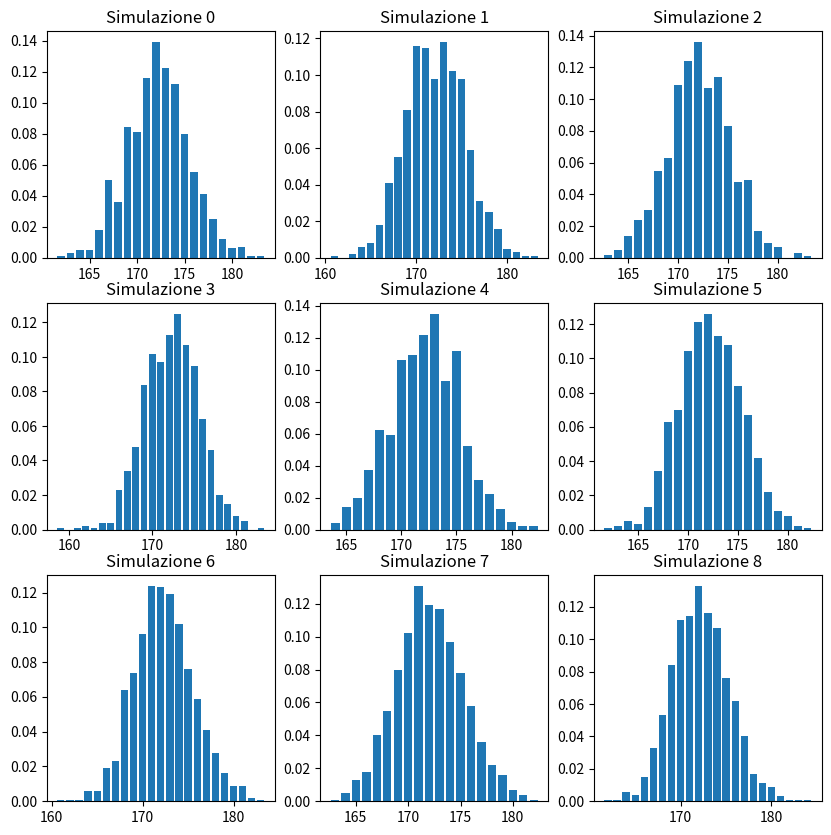

Write the Python code that produced this figure.
import numpy as np
import matplotlib.pyplot as plt
%matplotlib inline

plt.figure(figsize=(10,10))
tutte_le_simulazioni=[]
for una in range(9): 
  temporaneo=[]
  n_simulazioni=1000
  for item in range(n_simulazioni):
    media=14
    sd=3.4
    items=[0]
    while np.sum(items)<=2400:
      gauss=np.random.normal(media,sd)
      if gauss<1 or gauss>24:
        continue
      items.append(gauss)

    somma=0
    for index in range(len(items)):
      if somma>2400:
        break
      somma+=items[index]

    items=items[1:index]
    items.append(2400-np.sum(items))
    items=np.random.permutation(items)
    temporaneo.append(items)

  simulazioni={"Simulazione {:d}".format(key):values for key,values in enumerate(temporaneo)}
  lunghezze=np.array([len(i) for i in simulazioni.values()])

  np.set_printoptions(suppress=True)
  indici=np.unique(lunghezze)
  tabella=np.empty((len(indici),2))
  for i,item in enumerate(indici):
    riga=len(lunghezze[lunghezze==item])
    tabella[i]=np.array([item,riga])
    
  probabilità=tabella[:,-1]/n_simulazioni
  tabella_probabilità=(np.c_[indici,probabilità])
  plt.subplot(331+una)
  plt.bar(tabella_probabilità[:,0],tabella_probabilità[:,1])
  plt.title(f"Simulazione {una}")
  tutte_le_simulazioni.append(simulazioni)